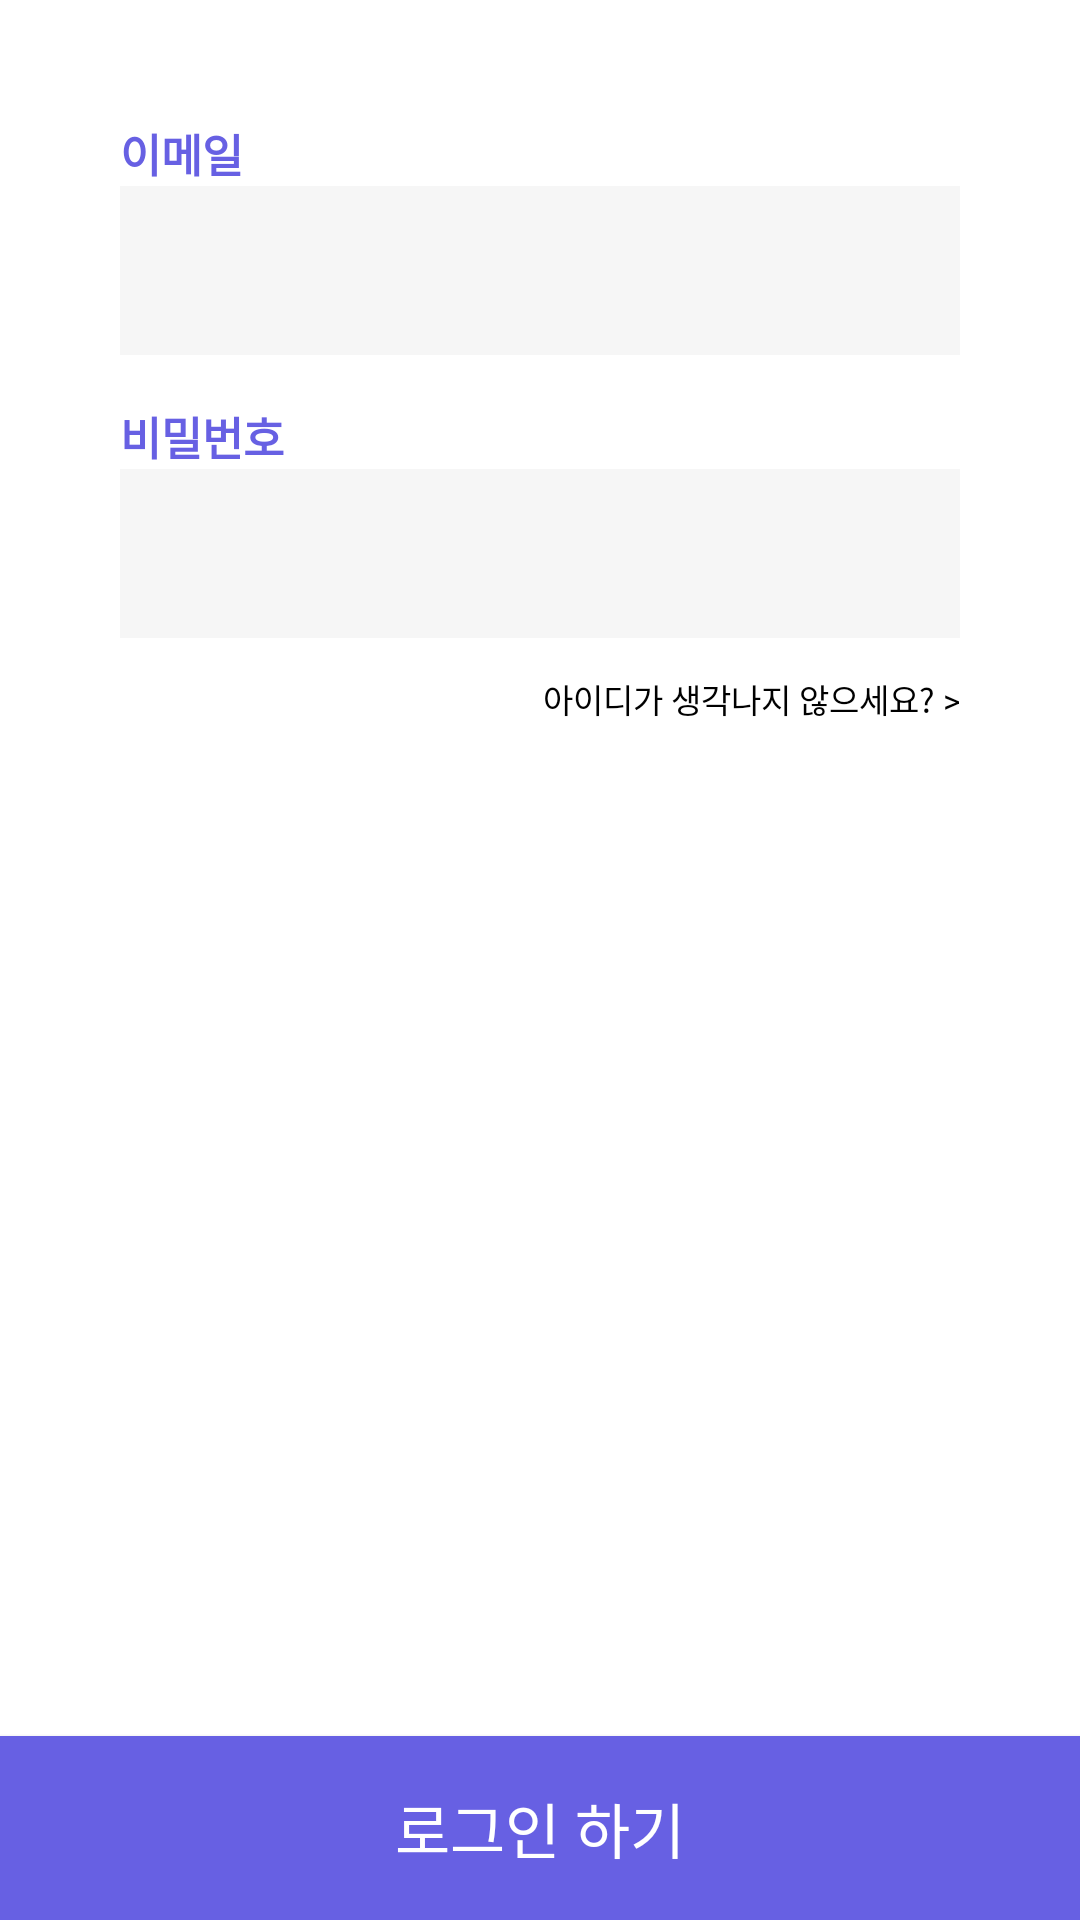

The Android layout XML behind this screen, and the referenced resources:
<!-- AndroidManifest.xml: application theme Theme.Plod -->
<!-- res/layout/fragment_sign_in.xml -->
<?xml version="1.0" encoding="utf-8"?>
<androidx.constraintlayout.widget.ConstraintLayout xmlns:android="http://schemas.android.com/apk/res/android"
    xmlns:app="http://schemas.android.com/apk/res-auto"
    xmlns:tools="http://schemas.android.com/tools"
    android:layout_width="match_parent"
    android:layout_height="match_parent"
    tools:context=".login.signin.SignInFragment">

    <LinearLayout
        android:layout_width="match_parent"
        android:layout_height="0dp"
        android:orientation="vertical"
        android:padding="40dp"
        app:layout_constraintBottom_toTopOf="@id/btn_sign_in"
        app:layout_constraintTop_toTopOf="parent">

        <TextView
            android:layout_width="wrap_content"
            android:layout_height="wrap_content"
            android:text="@string/input_login_email"
            android:textColor="#6760E3"
            android:textSize="15sp"
            android:textStyle="bold" />

        <EditText
            android:id="@+id/et_login_email"
            android:layout_width="match_parent"
            android:layout_height="wrap_content"
            android:background="@drawable/edittext_login"
            android:importantForAutofill="no"
            android:inputType="textEmailAddress"
            android:maxLines="1"
            android:padding="16dp"
            tools:ignore="LabelFor" />

        <TextView
            android:layout_width="wrap_content"
            android:layout_height="wrap_content"
            android:layout_marginTop="16dp"
            android:text="@string/input_login_password"
            android:textColor="#6760E3"
            android:textSize="15sp"
            android:textStyle="bold" />

        <EditText
            android:id="@+id/et_login_password"
            android:layout_width="match_parent"
            android:layout_height="wrap_content"
            android:background="@drawable/edittext_login"
            android:importantForAutofill="no"
            android:inputType="textPassword"
            android:maxLines="1"
            android:padding="16dp"
            tools:ignore="LabelFor" />

        <TextView
            android:id="@+id/tv_find_password"
            android:layout_width="wrap_content"
            android:layout_height="wrap_content"
            android:layout_gravity="end"
            android:layout_marginTop="12dp"
            android:text="@string/login_find_id"
            android:textColor="@color/black"
            android:textSize="11sp" />
    </LinearLayout>


    <Button
        android:id="@+id/btn_sign_in"
        android:layout_width="match_parent"
        android:layout_height="wrap_content"
        android:background="@color/color_main"
        android:paddingVertical="16dp"
        android:text="@string/sign_in"
        android:textColor="@color/white"
        android:textSize="20sp"
        app:layout_constraintBottom_toBottomOf="parent" />
</androidx.constraintlayout.widget.ConstraintLayout>
<!-- resources referenced by this layout -->
<resources>
  <color name="black">#FF000000</color>
  <color name="color_main">#FF6760E3</color>
  <color name="white">#FFFFFFFF</color>
  <!-- drawable edittext_login (drawable) -->
  <?xml version="1.0" encoding="utf-8"?>
  <shape xmlns:android="http://schemas.android.com/apk/res/android"
      android:shape="rectangle">
      <solid android:color="#FFF6F6F6" />
  </shape>
  <string name="input_login_email">이메일</string>
  <string name="input_login_password">비밀번호</string>
  <string name="login_find_id">아이디가 생각나지 않으세요? &gt;</string>
  <string name="sign_in">로그인 하기</string>
  <style name="Theme.Plod" parent="Theme.MaterialComponents.DayNight.DarkActionBar">
          
          <item name="colorPrimary">@color/purple_500</item>
          <item name="colorPrimaryVariant">@color/purple_700</item>
          <item name="colorOnPrimary">@color/white</item>
          
          <item name="colorSecondary">@color/teal_200</item>
          <item name="colorSecondaryVariant">@color/teal_700</item>
          <item name="colorOnSecondary">@color/black</item>
          
          <item name="android:statusBarColor" tools:targetApi="l">?attr/colorPrimaryVariant</item>
          
      </style>
  <color name="purple_500">#FF6200EE</color>
  <color name="purple_700">#FF3700B3</color>
  <color name="teal_200">#FF03DAC5</color>
  <color name="teal_700">#FF018786</color>
</resources>
